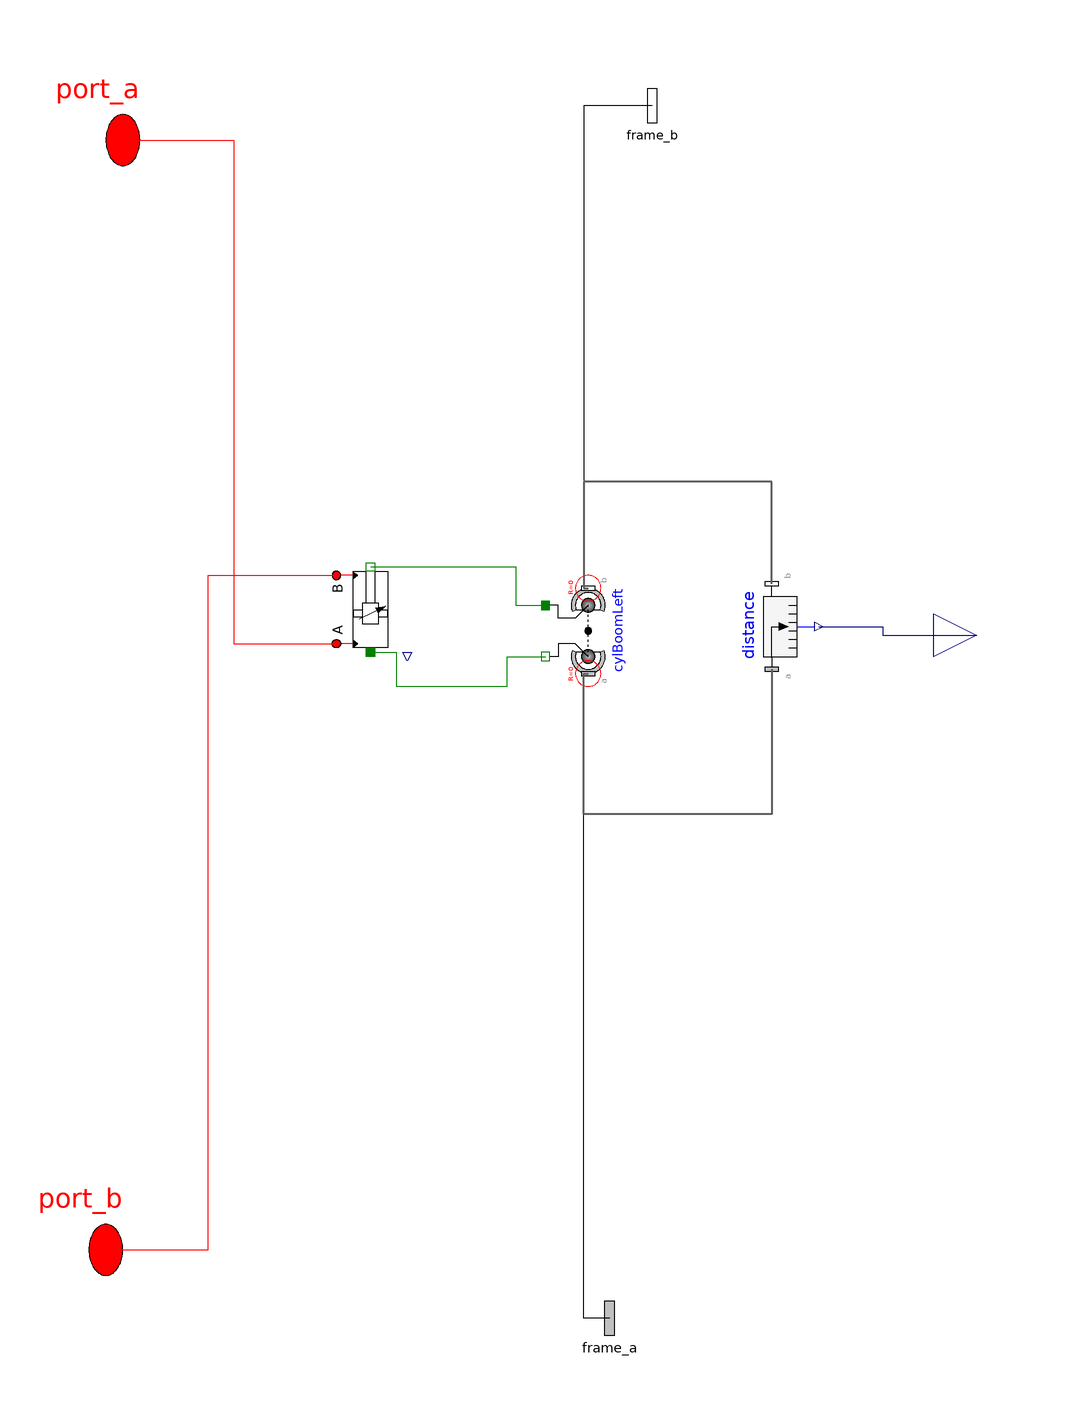

The Modelica model whose source follows is shown above as a component diagram (icons at their Placement, wires along their Line points).

model boomCylL

      Modelica.Mechanics.MultiBody.Forces.LineForceWithMass cylBoomLeft(
          lineShapeWidth=0.095)
        "hydraulic force in cylinder 1 (between carriage and boom)"
        annotation (Placement(transformation(
            origin={109,117},
            extent={{-10,-10},{10,10}},
            rotation=90)));
      OpenHydraulics.Components.Cylinders.DoubleActingCylinder boomCylLeft(
        strokeLength=strokeLength,
        closedLength=closedLength,
        boreDiameter=boreDiameter,
        rodDiameter=rodDiameter,
        pistonMass=pistonMass,
        s_init=boom_s_init)
        annotation (Placement(transformation(
            origin={58,122},
            extent={{-10,10},{10,-10}},
            rotation=90)));
      parameter Modelica.SIunits.Length boom_s_init=1.19
        "Initial position of boom cylinder"
        annotation(Dialog(tab="Initialization",group="Actuator Positions"));

    // Cylinder Parameters
        parameter SI.Length closedLength = 2.48;
        parameter SI.Diameter boreDiameter = 0.135;
        parameter SI.Diameter rodDiameter=0.05;
        parameter SI.Mass pistonMass = 10;
        parameter SI.Length strokeLength = 2;

      OpenHydraulics.Interfaces.FluidPort port_a annotation (Placement(
            transformation(rotation=0, extent={{-10,217},{10,247}}),
            iconTransformation(extent={{-10,217},{10,247}})));
      OpenHydraulics.Interfaces.FluidPort port_b annotation (Placement(
            transformation(rotation=0, extent={{-14,-43},{6,-13}}),
            iconTransformation(extent={{-14,-43},{6,-13}})));
      Modelica.Mechanics.MultiBody.Interfaces.Frame_a frame_a annotation (
          Placement(transformation(rotation=0, extent={{104,-59},{124,-29}}),
            iconTransformation(extent={{104,-59},{124,-29}})));
      Modelica.Mechanics.MultiBody.Interfaces.Frame_b frame_b annotation (
          Placement(transformation(rotation=0, extent={{114,225},{134,255}}),
            iconTransformation(extent={{114,225},{134,255}})));
    Modelica.Mechanics.MultiBody.Sensors.Distance distance annotation (
        Placement(transformation(
          extent={{-10,-10},{10,10}},
          rotation=90,
          origin={152,118})));
    Modelica.Blocks.Interfaces.RealOutput cylLength
      annotation (Placement(transformation(extent={{190,106},{210,126}})));
    equation
      connect(boomCylLeft.flange_b, cylBoomLeft.flange_b) annotation (Line(
          points={{58,132},{92,132},{92,123},{99,123}},
          color={0,127,0},
          smooth=Smooth.None));
      connect(boomCylLeft.flange_a, cylBoomLeft.flange_a) annotation (Line(
          points={{58,112},{64,112},{64,104},{90,104},{90,111},{99,111}},
          color={0,127,0},
          smooth=Smooth.None));
      connect(port_a, boomCylLeft.port_a) annotation (Line(points={{0,232},{26,
              232},{26,114},{50,114}}, color={255,0,0}));
      connect(port_b, boomCylLeft.port_b) annotation (Line(points={{-4,-28},{20,
              -28},{20,130},{50,130}}, color={255,0,0}));
      connect(frame_a, cylBoomLeft.frame_a) annotation (Line(points={{114,-44},
              {108,-44},{108,107},{109,107}}, color={0,0,0}));
      connect(frame_b, cylBoomLeft.frame_b) annotation (Line(points={{124,240},
              {108,240},{108,127},{109,127}}, color={0,0,0}));
    connect(distance.frame_b, cylBoomLeft.frame_b) annotation (Line(
        points={{152,128},{152,152},{108,152},{108,127},{109,127}},
        color={95,95,95},
        thickness=0.5,
        smooth=Smooth.None));
    connect(distance.frame_a, cylBoomLeft.frame_a) annotation (Line(
        points={{152,108},{152,74},{108,74},{108,107},{109,107}},
        color={95,95,95},
        thickness=0.5,
        smooth=Smooth.None));
    connect(distance.distance, cylLength)   annotation (Line(
        points={{163,118},{178,118},{178,116},{200,116}},
        color={0,0,127},
        smooth=Smooth.None));
      annotation (Diagram(coordinateSystem(extent={{-10,-50},{190,250}},
              preserveAspectRatio=false), graphics), Icon(coordinateSystem(
              extent={{-10,-50},{190,250}}, preserveAspectRatio=false),
            graphics={
            Text(
              extent={{8,242},{70,218}},
              lineColor={0,0,255},
              textString="PortA"),
            Text(
              extent={{18,-8},{66,-62}},
              lineColor={0,0,255},
              textString="PortB"),
            Rectangle(
              extent={{-10,250},{190,-50}},
              lineColor={0,0,0},
              lineThickness=0.5),
            Text(
              extent={{-4,132},{116,78}},
              lineColor={0,0,0},
              lineThickness=0.5,
              fillColor={0,0,255},
              fillPattern=FillPattern.Solid,
              textString="boomCylL")}));
    end boomCylL;